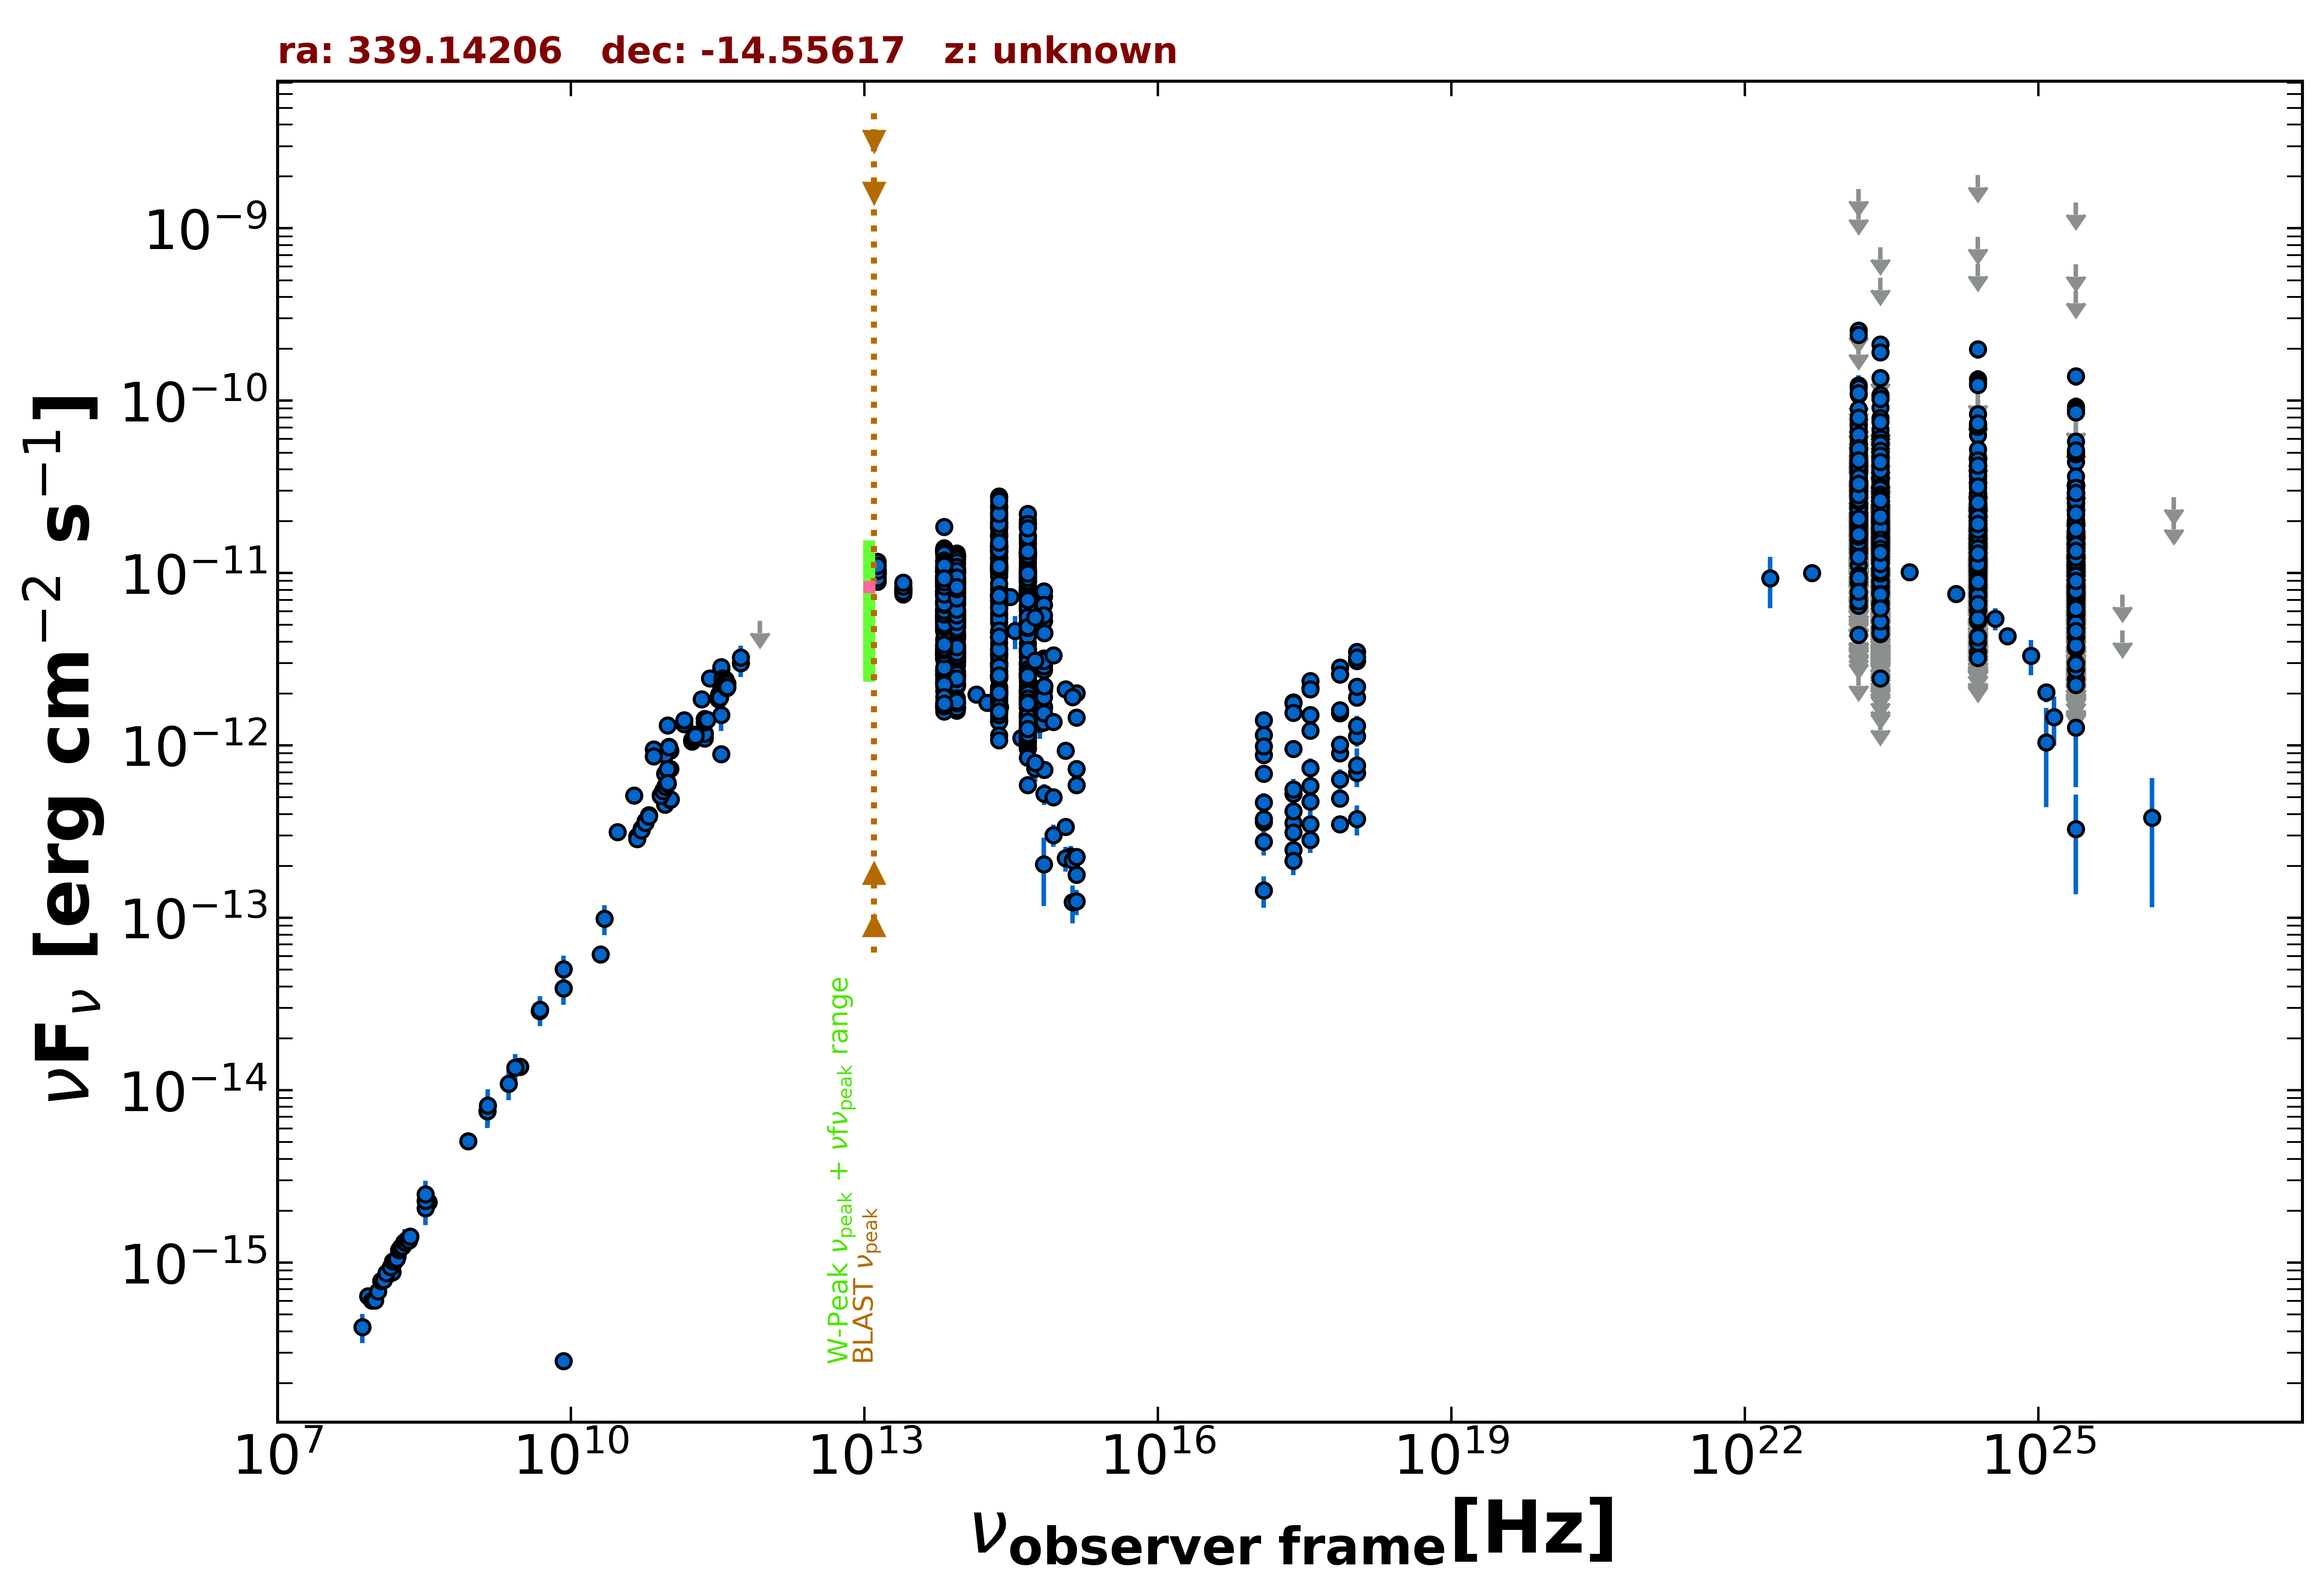

Source data for this figure (header and first rows):
freq., flux, err_flux, MJD_start, MJD_end, flag, catalog, reference
1.400e+09, 7.587e-15, 2.285e-16, 55000, 55000, , NVSS, Condon et al. 1998  AJ  115  1693
8.870e+08, 5.061e-15, 3.590e-16, 55000, 55000, , RACS, Hale et al. 2021  PASA  38  e058
3.000e+09, 1.368e-14, 2.000e-17, 55000, 55000, , VLASSQL, Gordon et al. 2021  ApJS  255  30
3.000e+09, 1.371e-14, 2.000e-17, 55000, 55000, , VLASSQL, Gordon et al. 2021  ApJS  255  30
2.418e+17, 3.554e-13, 1.397e-13, 55000, 55000, , RASS, Boller et al. 2016  A&A  103  1
2.418e+17, 9.553e-13, 3.340e-14, 55102, 56110, , 1OUSX, Giommi et al. in preparation
1.209e+17, 6.874e-13, 2.840e-14, 55102, 56110, , 1OUSX, Giommi et al. in preparation
3.627e+17, 1.223e-12, 3.800e-14, 55102, 56110, , 1OUSX, Giommi et al. in preparation
7.253e+17, 1.541e-12, 3.100e-14, 55102, 56110, , 1OUSX, Giommi et al. in preparation
1.088e+18, 1.901e-12, 6.700e-14, 55102, 56110, , 1OUSX, Giommi et al. in preparation
7.253e+17, 1.605e-12, 3.400e-14, 55000, 55000, , 2SXPS, Evans et al. 2020  ApJS  247  54
1.209e+17, 8.789e-13, 3.745e-14, 55000, 55000, , 2SXPS, Evans et al. 2020  ApJS  247  54
3.627e+17, 1.504e-12, 5.000e-14, 55000, 55000, , 2SXPS, Evans et al. 2020  ApJS  247  54
1.088e+18, 2.191e-12, 8.100e-14, 55000, 55000, , 2SXPS, Evans et al. 2020  ApJS  247  54
2.418e+17, 2.484e-13, 4.745e-14, 55000, 55000, , IPC2E, Harris et al. 1990  VizieR  IX/13/2e
1.500e+08, 8.801e-16, 8.835e-17, 55000, 55000, , TGSS150, Intema et al. 2017  A&A  598  A781
3.520e+08, 2.242e-15, 1.250e-17, 55000, 55000, , WISH352, De Bruce et al. 2002  A&A  394  59
2.000e+10, 6.140e-14, 3.000e-15, 55000, 55000, , AT20G, Murphy et al. 2010  MNRAS  402  2403
8.400e+09, 2.688e-16, 0.000e+00, 55000, 55000, , CRATES, Healey et al. 2007  ApJS  171  61
8.400e+09, 3.906e-14, 0.000e+00, 55000, 55000, , CRATES, Healey et al. 2007  ApJS  171  61
4.800e+09, 2.885e-14, 1.585e-15, 55000, 55000, , PMN, Griffith et al. 1993-1996  VizieR  VIII/…
9.744e+10, 1.306e-12, 9.750e-14, 56906, 56906, , ALMA, Bonato et al. 2019  MNRAS  485  1188
3.450e+11, 2.769e-12, 1.385e-13, 57222, 57222, , ALMA, Bonato et al. 2019  MNRAS  485  1188
3.450e+11, 2.856e-12, 1.430e-13, 57222, 57222, , ALMA, Bonato et al. 2019  MNRAS  485  1188
1.035e+11, 9.315e-13, 5.175e-14, 57450, 57450, , ALMA, Bonato et al. 2019  MNRAS  485  1188
9.150e+10, 8.876e-13, 4.575e-14, 57450, 57450, , ALMA, Bonato et al. 2019  MNRAS  485  1188
3.435e+11, 2.198e-12, 3.435e-13, 57450, 57450, , ALMA, Bonato et al. 2019  MNRAS  485  1188
2.635e+11, 2.450e-12, 1.225e-13, 57488, 57488, , ALMA, Bonato et al. 2019  MNRAS  485  1188
1.035e+11, 7.307e-13, 6.935e-14, 57648, 57648, , ALMA, Bonato et al. 2019  MNRAS  485  1188
9.150e+10, 6.863e-13, 6.495e-14, 57648, 57648, , ALMA, Bonato et al. 2019  MNRAS  485  1188
3.435e+11, 1.505e-12, 2.920e-13, 57648, 57648, , ALMA, Bonato et al. 2019  MNRAS  485  1188
9.719e+10, 7.268e-13, 3.635e-14, 57650, 57650, , ALMA, Bonato et al. 2019  MNRAS  485  1188
9.719e+10, 7.325e-13, 3.665e-14, 57652, 57652, , ALMA, Bonato et al. 2019  MNRAS  485  1188
2.337e+11, 1.097e-12, 5.500e-14, 57667, 57667, , ALMA, Bonato et al. 2019  MNRAS  485  1188
2.337e+11, 1.175e-12, 5.850e-14, 57667, 57667, , ALMA, Bonato et al. 2019  MNRAS  485  1188
2.337e+11, 1.173e-12, 5.850e-14, 57668, 57668, , ALMA, Bonato et al. 2019  MNRAS  485  1188
3.435e+11, 8.897e-13, 4.465e-14, 57701, 57701, , ALMA, Bonato et al. 2019  MNRAS  485  1188
9.150e+10, 4.548e-13, 2.285e-14, 57701, 57701, , ALMA, Bonato et al. 2019  MNRAS  485  1188
1.035e+11, 4.833e-13, 2.380e-14, 57701, 57701, , ALMA, Bonato et al. 2019  MNRAS  485  1188
1.048e+11, 4.880e-13, 2.440e-14, 57824, 57824, , ALMA, Bonato et al. 2019  MNRAS  485  1188
1.000e+11, 9.836e-13, 5.765e-14, 55000, 55000, , PCCS2100, GHz The Planck Collaboration 2018  A&A  …
1.430e+11, 1.332e-12, 5.000e-14, 55000, 55000, , PCCS2143, GHz The Planck Collaboration 2018  A&A  …
3.530e+11, 2.343e-12, 1.980e-13, 55000, 55000, , PCCS2353, GHz The Planck Collaboration 2018  A&A  …
5.450e+11, 3.002e-12, 5.075e-13, 55000, 55000, , PCCS2545, GHz The Planck Collaboration 2018  A&A  …
7.000e+10, 9.520e-13, 7.915e-14, 55000, 55000, , PCCS2, 70 GHz The Planck Collaboration 2018  A&…
3.000e+10, 3.143e-13, 2.260e-14, 55000, 55000, , PCNT, The Planck Collaboration 2018  A&A  619 …
4.400e+10, 5.137e-13, 3.940e-14, 55000, 55000, , PCNT, The Planck Collaboration 2018  A&A  619 …
7.000e+10, 8.637e-13, 4.215e-14, 55000, 55000, , PCNT, The Planck Collaboration 2018  A&A  619 …
1.000e+11, 9.805e-13, 3.135e-14, 55000, 55000, , PCNT, The Planck Collaboration 2018  A&A  619 …
1.430e+11, 1.407e-12, 4.650e-14, 55000, 55000, , PCNT, The Planck Collaboration 2018  A&A  619 …
2.170e+11, 1.853e-12, 8.650e-14, 55000, 55000, , PCNT, The Planck Collaboration 2018  A&A  619 …
3.530e+11, 2.456e-12, 1.810e-13, 55000, 55000, , PCNT, The Planck Collaboration 2018  A&A  619 …
5.450e+11, 3.250e-12, 5.320e-13, 55000, 55000, , PCNT, The Planck Collaboration 2018  A&A  619 …
8.570e+11, 5.271e-12, 0.000e+00, 55000, 55000, UL, PCNT, The Planck Collaboration 2018  A&A  619 …
1.389e+14, 1.978e-12, 1.150e-13, 55000, 55000, , 2MASS, Skrutskie et al. 2006  AJ  131  1163
1.804e+14, 1.767e-12, 1.255e-13, 55000, 55000, , 2MASS, Skrutskie et al. 2006  AJ  131  1163
2.427e+14, 1.666e-12, 1.090e-13, 55000, 55000, , 2MASS, Skrutskie et al. 2006  AJ  131  1163
8.817e+13, 6.034e-12, 7.000e-15, 55000, 55000, , UNWISE, Schlafly et al. 2019  ApJS  240  30
6.517e+13, 6.522e-12, 9.500e-15, 55000, 55000, , UNWISE, Schlafly et al. 2019  ApJS  240  30
8.817e+13, 6.681e-12, 1.415e-13, 55000, 55000, , WISE, Wright et al. 2010  AJ  140  1868
... 3,471 more rows
